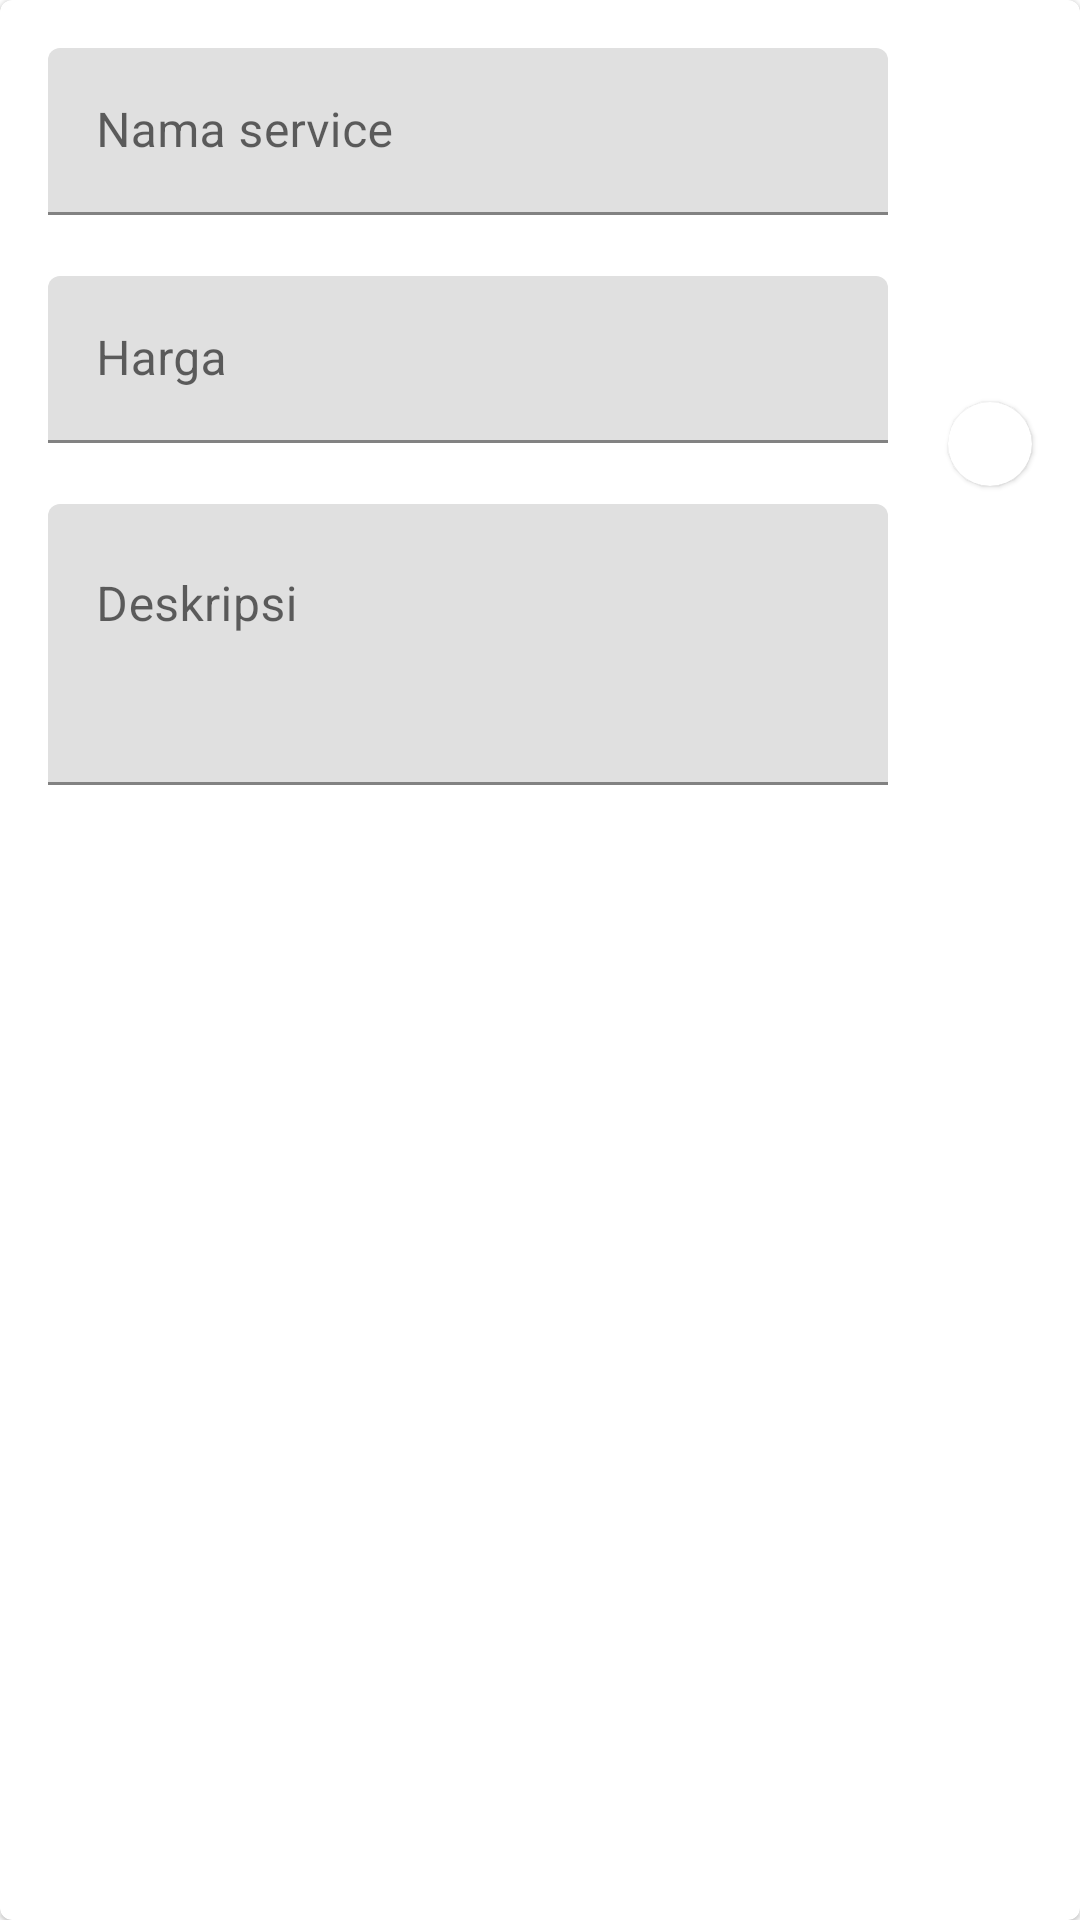

Here is an Android app screen rendered from its layout file. Give the layout XML and the strings, colors and styles it references.
<!-- AndroidManifest.xml: application theme Theme.Kost -->
<!-- res/layout/card_register_service.xml -->
<?xml version="1.0" encoding="utf-8"?>
<com.google.android.material.card.MaterialCardView xmlns:android="http://schemas.android.com/apk/res/android"
    xmlns:app="http://schemas.android.com/apk/res-auto"
    android:layout_width="match_parent"
    android:layout_height="wrap_content"
    android:layout_marginHorizontal="16dp"
    android:layout_marginVertical="4dp">

    <LinearLayout
        android:layout_width="match_parent"
        android:layout_height="wrap_content"
        android:orientation="horizontal">

        <LinearLayout
            android:layout_width="match_parent"
            android:layout_height="wrap_content"
            android:layout_weight="1"
            android:orientation="vertical"
            android:padding="16dp">

            <com.google.android.material.textfield.TextInputLayout
                android:id="@+id/cardRegisterServiceLayoutNama"
                android:layout_width="match_parent"
                android:layout_height="wrap_content"
                android:hint="Nama service"
                app:errorEnabled="true">

                <com.google.android.material.textfield.TextInputEditText
                    android:id="@+id/cardRegisterServiceNama"
                    android:layout_width="match_parent"
                    android:layout_height="wrap_content"
                    android:inputType="text" />

            </com.google.android.material.textfield.TextInputLayout>

            <com.google.android.material.textfield.TextInputLayout
                android:id="@+id/cardRegisterServiceLayoutHarga"
                android:layout_width="match_parent"
                android:layout_height="wrap_content"
                android:hint="Harga"
                app:errorEnabled="true">

                <com.google.android.material.textfield.TextInputEditText
                    android:id="@+id/cardRegisterServiceHarga"
                    android:layout_width="match_parent"
                    android:layout_height="wrap_content"
                    android:inputType="number" />

            </com.google.android.material.textfield.TextInputLayout>

            <com.google.android.material.textfield.TextInputLayout
                android:id="@+id/cardRegisterServiceLayoutDeskripsi"
                android:layout_width="match_parent"
                android:layout_height="wrap_content"
                android:hint="Deskripsi"
                app:errorEnabled="true">

                <com.google.android.material.textfield.TextInputEditText
                    android:id="@+id/cardRegisterServiceDeskripsi"
                    android:layout_width="match_parent"
                    android:layout_height="wrap_content"
                    android:gravity="top|start"
                    android:inputType="textMultiLine"
                    android:maxLines="5"
                    android:minLines="3" />
            </com.google.android.material.textfield.TextInputLayout>
        </LinearLayout>

        <com.google.android.material.card.MaterialCardView
            android:id="@+id/cardRegisterServiceRemove"
            android:layout_width="wrap_content"
            android:layout_height="wrap_content"
            android:layout_gravity="center_vertical"
            android:layout_marginStart="4dp"
            android:layout_marginEnd="16dp"
            android:layout_marginBottom="1dp"
            android:clickable="true"
            android:focusable="true"
            app:cardCornerRadius="999dp">

            <ImageView
                android:layout_width="24dp"
                android:layout_height="24dp"
                android:layout_gravity="center"
                android:layout_margin="2dp"
                android:contentDescription="Remove service"
                android:src="@drawable/ic_round_remove_24" />
        </com.google.android.material.card.MaterialCardView>

    </LinearLayout>

</com.google.android.material.card.MaterialCardView>
<!-- resources referenced by this layout -->
<resources>
  <style name="Theme.Kost" parent="Theme.MaterialComponents.DayNight.NoActionBar">
          
          <item name="colorPrimary">@color/purple_500</item>
          <item name="colorPrimaryVariant">@color/purple_700</item>
          <item name="colorOnPrimary">@color/white</item>
          
          <item name="colorSecondary">@color/teal_200</item>
          <item name="colorSecondaryVariant">@color/teal_700</item>
          <item name="colorOnSecondary">@color/black</item>
          
          <item name="android:statusBarColor" tools:targetApi="l">?attr/colorPrimaryVariant</item>
          
      </style>
  <color name="purple_500">#FF6200EE</color>
  <color name="purple_700">#FF3700B3</color>
  <color name="white">#FFFFFFFF</color>
  <color name="teal_200">#FF03DAC5</color>
  <color name="teal_700">#FF018786</color>
  <color name="black">#FF000000</color>
</resources>
